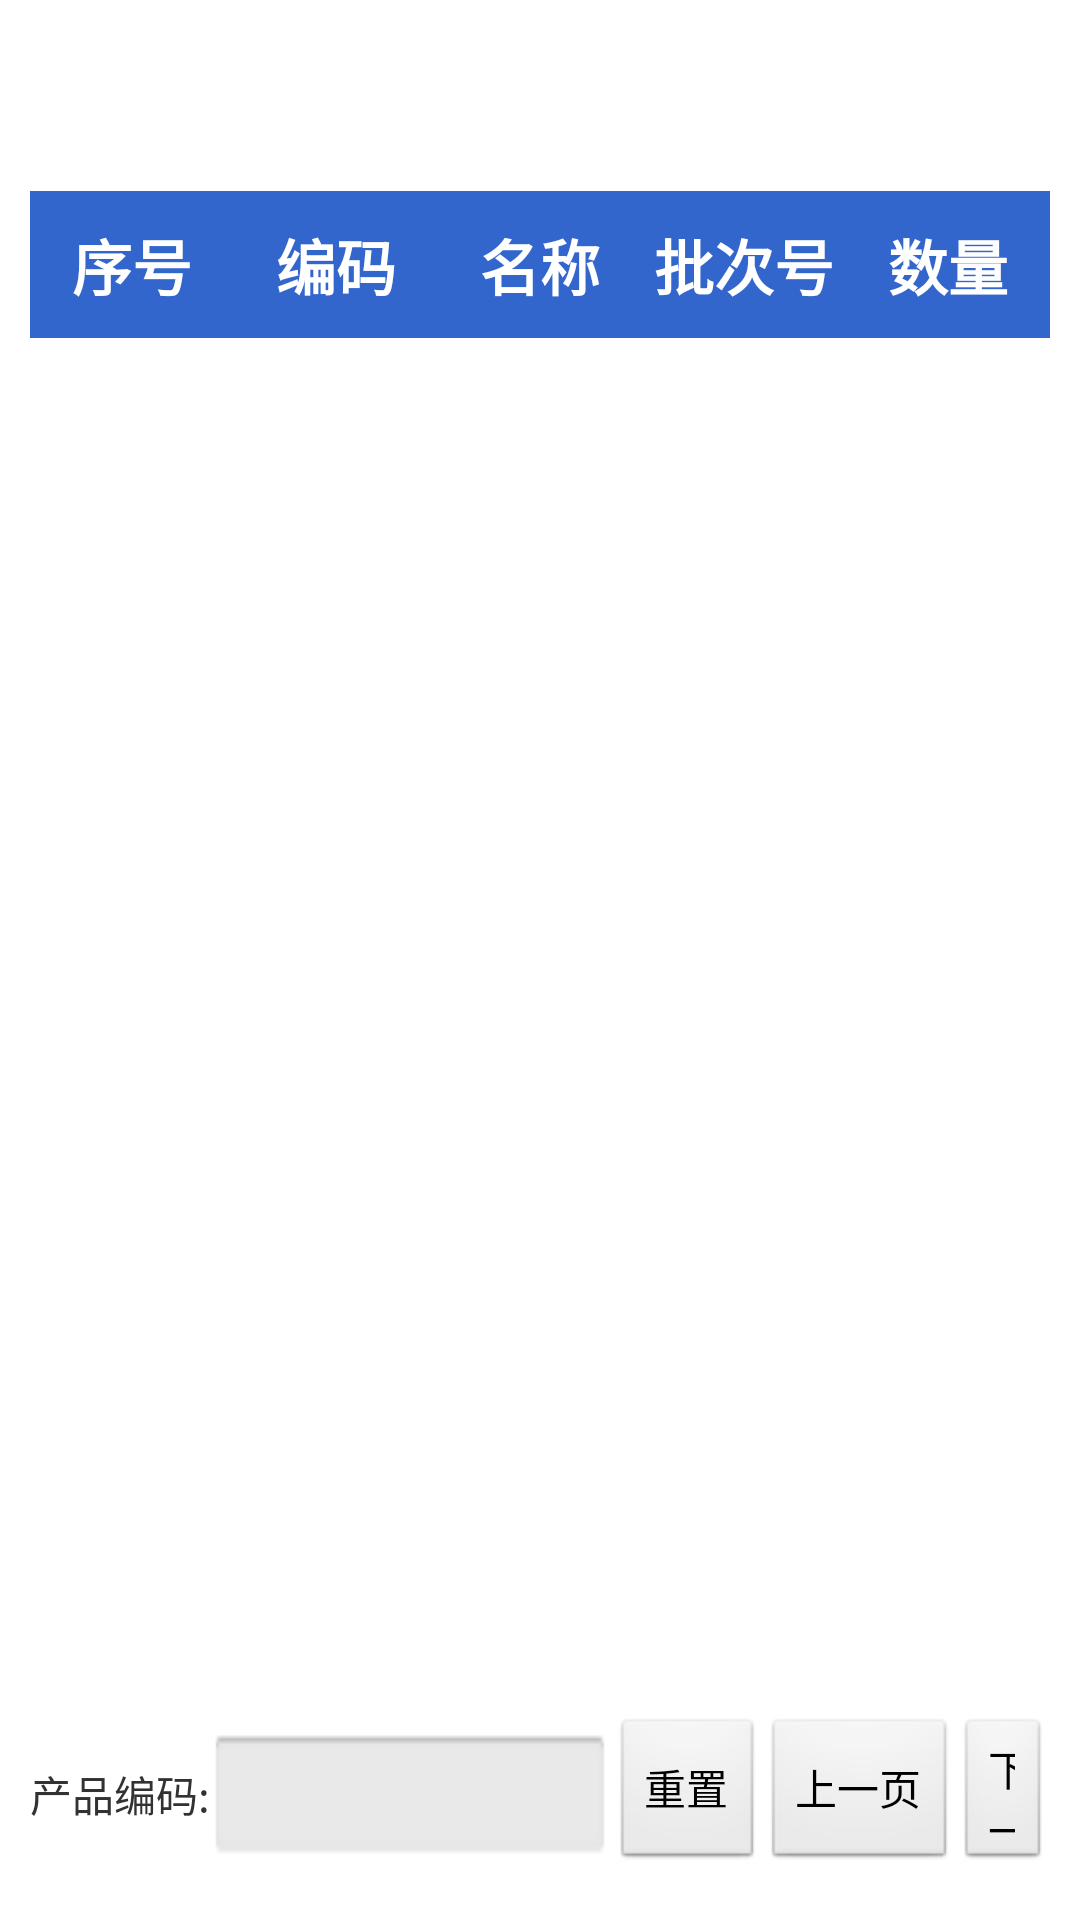

This screen was rendered from an Android layout file. Write that file and the resources it references.
<!-- AndroidManifest.xml: application theme android:Theme.Light.NoTitleBar.Fullscreen -->
<!-- res/layout/layout_order3.xml -->
<?xml version="1.0" encoding="utf-8"?>
<LinearLayout xmlns:android="http://schemas.android.com/apk/res/android"
    android:layout_width="match_parent"
    android:layout_height="match_parent"
    android:orientation="vertical" >

    <TextView
        android:id="@+id/title"
        android:layout_width="match_parent"
        android:layout_height="wrap_content"
        android:padding="10dp"
        android:text="测试"
        android:textColor="@android:color/white"
        android:textSize="30dp"
        android:textStyle="italic" />

    <LinearLayout
        android:layout_width="match_parent"
        android:layout_height="match_parent"
        android:orientation="vertical"
        android:paddingBottom="10dp"
        android:paddingLeft="10dp"
        android:paddingRight="10dp" >

        <LinearLayout
            android:layout_width="match_parent"
            android:layout_height="match_parent"
            android:background="@android:color/white"
            android:orientation="vertical" >

            <include layout="@layout/head_item3" />

            <LinearLayout
                android:layout_width="match_parent"
                android:layout_height="0dip"
                android:layout_weight="0.8"
                android:focusable="false"
                android:focusableInTouchMode="false"
                android:orientation="vertical" >

                <ListView
                    android:id="@+id/lv"
                    android:layout_width="match_parent"
                    android:layout_height="match_parent" />
            </LinearLayout>

            <LinearLayout
                android:layout_width="match_parent"
                android:layout_height="0dip"
                android:layout_weight="0.09"
                android:orientation="vertical" >

                <LinearLayout
                    android:layout_width="match_parent"
                    android:layout_height="match_parent"
                    android:orientation="horizontal" >

                    <TextView
                        android:layout_width="wrap_content"
                        android:layout_height="match_parent"
                        android:gravity="center"
                        android:text="产品编码:" />

                    <EditText
                        android:id="@+id/data"
                        android:layout_width="wrap_content"
                        android:layout_height="match_parent"
                        android:background="@drawable/wb_03"
                        android:inputType="number"
                        android:paddingLeft="10dp"
                        android:singleLine="true" />

                    <TextView
                        android:id="@+id/batchTitle"
                        android:layout_width="wrap_content"
                        android:layout_height="match_parent"
                        android:gravity="center"
                        android:text="批次号:"
                        android:visibility="gone" />

                    <EditText
                        android:id="@+id/batch"
                        android:layout_width="wrap_content"
                        android:layout_height="match_parent"
                        android:background="@drawable/wb_03"
                        android:inputType="number"
                        android:paddingLeft="10dp"
                        android:singleLine="true"
                        android:visibility="gone" />

                    <TextView
                        android:id="@+id/pageMenu"
                        android:layout_width="wrap_content"
                        android:layout_height="match_parent"
                        android:layout_gravity="right"
                        android:gravity="center" />

                    <Button
                        android:layout_width="wrap_content"
                        android:layout_height="match_parent"
                        android:gravity="center"
                        android:onClick="onReset"
                        android:text="重置" />

                    <Button
                        android:layout_width="wrap_content"
                        android:layout_height="match_parent"
                        android:gravity="center"
                        android:onClick="onLeft"
                        android:text="上一页" />

                    <Button
                        android:layout_width="wrap_content"
                        android:layout_height="match_parent"
                        android:gravity="center"
                        android:onClick="onRight"
                        android:text="下一页" />
                </LinearLayout>

                <TextView
                    android:id="@+id/blank"
                    android:layout_width="1dp"
                    android:layout_height="1dp"
                    android:background="@null"
                    android:focusable="true"
                    android:focusableInTouchMode="true" />
            </LinearLayout>

            <LinearLayout
                android:layout_width="match_parent"
                android:layout_height="0dip"
                android:layout_weight="0.01"
                android:orientation="vertical" >

                <TextView
                    android:layout_width="0dp"
                    android:layout_height="0dp" />
            </LinearLayout>
        </LinearLayout>
    </LinearLayout>

</LinearLayout>
<!-- res/layout/head_item3.xml (included above) -->
<?xml version="1.0" encoding="utf-8"?>
<LinearLayout xmlns:android="http://schemas.android.com/apk/res/android"
    android:layout_width="match_parent"
    android:layout_height="wrap_content"
    android:orientation="horizontal"
    android:background="#3366cc" >
    <TextView
        android:id="@+id/dcoument_tv_1" 
        android:layout_width="0dp"
        android:layout_height="match_parent"
        android:layout_weight="1"
        android:textIsSelectable="true"
        android:textStyle="bold"
        android:text="序号"
        android:textColor="@android:color/white"
        android:gravity="center"
        android:textSize="20dp"
        android:paddingTop="10dp"
        android:paddingBottom="10dp"
        />
    <TextView
        android:id="@+id/dcoument_tv_2" 
        android:layout_width="0dp"
        android:layout_height="match_parent"
        android:layout_weight="1"
        android:textIsSelectable="true"
        android:textStyle="bold"
        android:text="编码"
        android:textColor="@android:color/white"
        android:gravity="center"
        android:textSize="20dp"
        android:paddingTop="10dp"
        android:paddingBottom="10dp"
        />
    <TextView
        android:id="@+id/dcoument_tv_3" 
        android:layout_width="0dp"
        android:layout_height="match_parent"
        android:layout_weight="1"
        android:textIsSelectable="true"
        android:textStyle="bold"
        android:text="名称"
        android:textColor="@android:color/white"
        android:gravity="center"
        android:textSize="20dp"
        android:paddingTop="10dp"
        android:paddingBottom="10dp"
        />
    <TextView
        android:id="@+id/dcoument_tv_5" 
        android:layout_width="0dp"
        android:layout_height="match_parent"
        android:layout_weight="1"
        android:textIsSelectable="true"
        android:textStyle="bold"
        android:text="批次号"
        android:textColor="@android:color/white"
        android:gravity="center"
        android:textSize="20dp"
        android:paddingTop="10dp"
        android:paddingBottom="10dp"
        />
    <TextView
        android:id="@+id/dcoument_tv_8" 
        android:layout_width="0dp"
        android:layout_height="match_parent"
        android:layout_weight="1"
        android:textIsSelectable="true"
        android:textStyle="bold"
        android:text="数量"
        android:textColor="@android:color/white"
        android:gravity="center"
        android:textSize="20dp"
        android:paddingTop="10dp"
        android:paddingBottom="10dp"
        />
</LinearLayout>
<!-- resources referenced by this layout -->
<resources>
  <!-- drawable wb_03: png bitmap (drawable-hdpi, 1214 bytes) -->
</resources>
